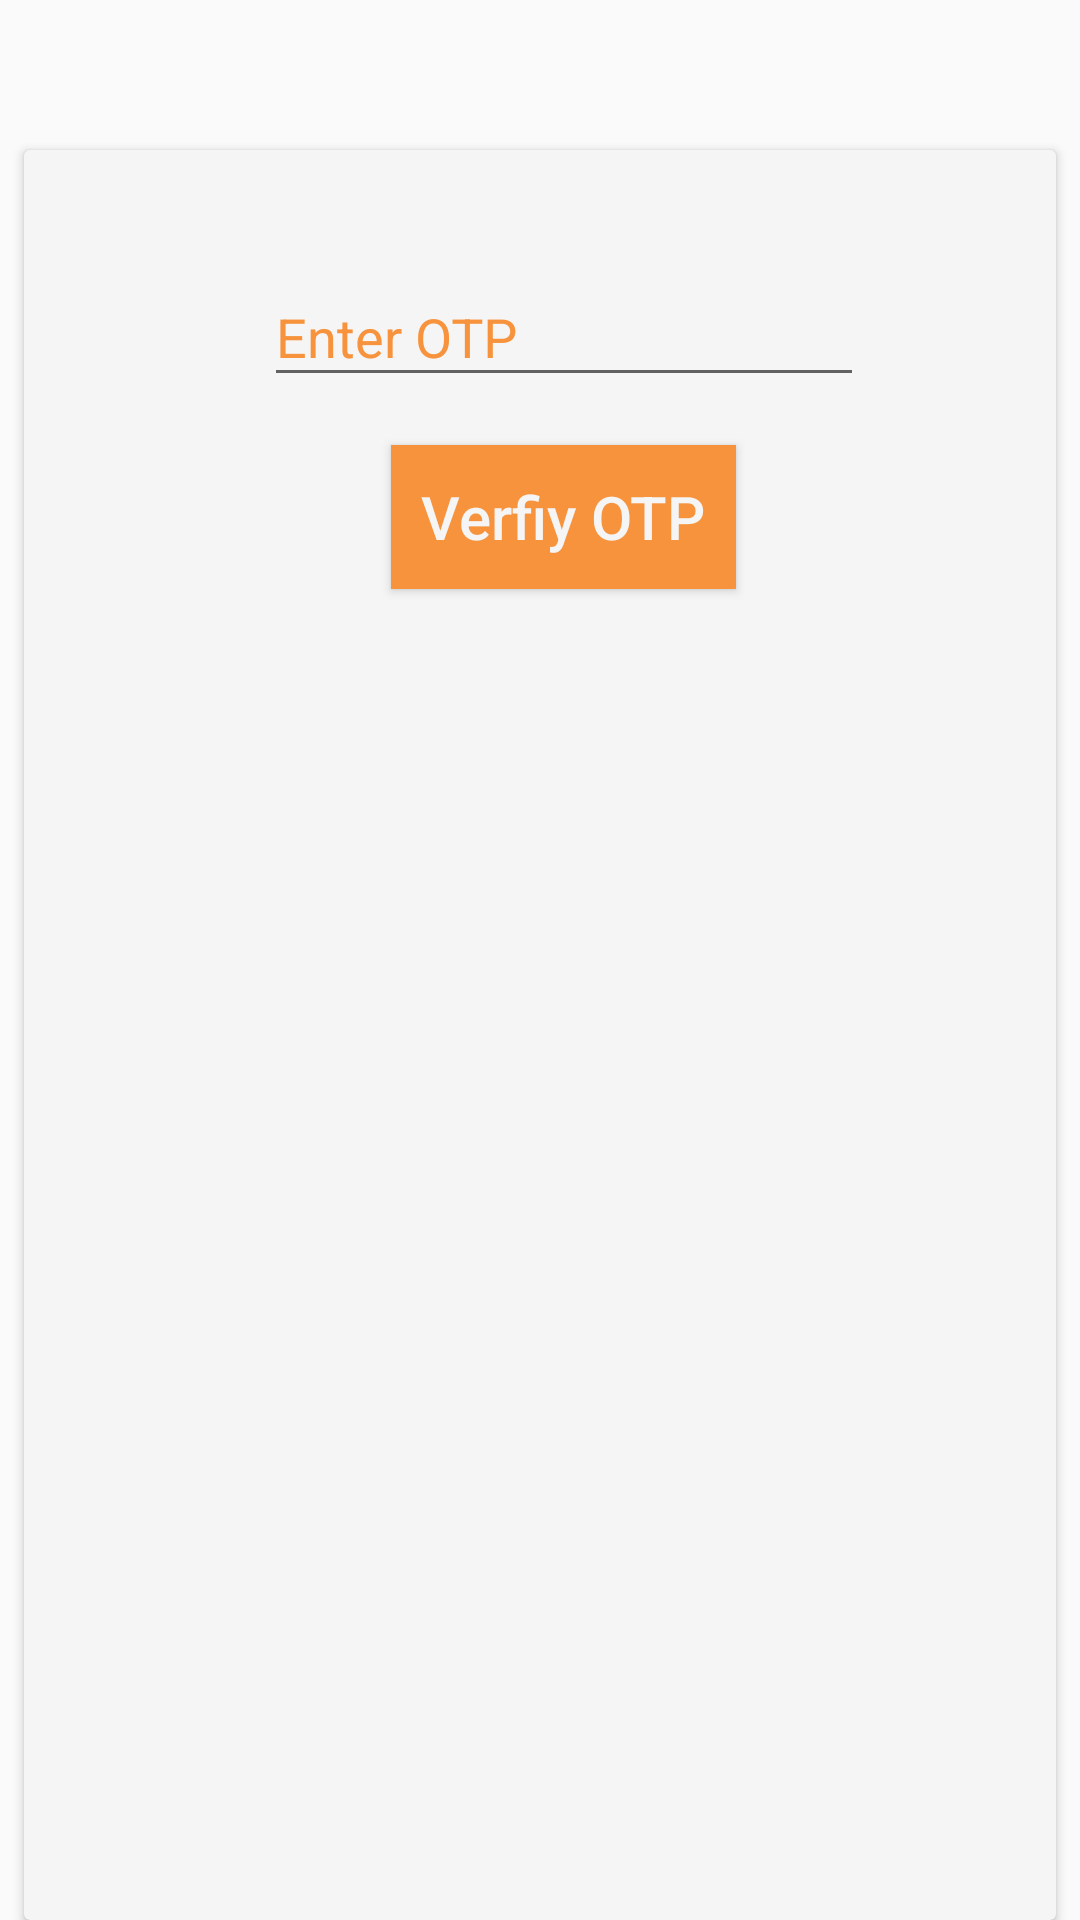

Write the Android layout XML for this screen, with the resource values it uses.
<!-- AndroidManifest.xml: application theme AppTheme -->
<!-- res/layout/fragment_otp.xml -->
<?xml version="1.0" encoding="utf-8"?>
<FrameLayout xmlns:android="http://schemas.android.com/apk/res/android"
    xmlns:app="http://schemas.android.com/apk/res-auto"
    xmlns:tools="http://schemas.android.com/tools"
    android:layout_width="match_parent"
    android:layout_height="match_parent"
    tools:context=".view.fragment.OTPFragment">

    <androidx.cardview.widget.CardView
        android:layout_width="match_parent"
        android:layout_height="match_parent"
        android:layout_marginLeft="@dimen/mtrl_card_spacing"
        android:layout_marginTop="50dp"
        android:layout_marginRight="@dimen/mtrl_card_spacing"
        android:minHeight="500dp"
        app:cardBackgroundColor="@color/whiteSmoke"

        >

        <LinearLayout
            android:orientation="vertical"
            android:layout_marginLeft="16dp"
            android:gravity="center_horizontal"
            android:layout_width="match_parent"
            android:layout_height="match_parent">

            <com.google.android.material.textfield.TextInputLayout
                android:gravity="center"
                android:layout_width="wrap_content"
                android:layout_height="wrap_content"
                android:layout_marginTop="30dp">

                <com.google.android.material.textfield.TextInputEditText
                    android:id="@+id/edt_txt_otp"
                    android:layout_width="200dp"
                    android:maxLength="6"
                    android:inputType="number"
                    android:layout_height="wrap_content"
                    android:hint="@string/enter_otp" />

            </com.google.android.material.textfield.TextInputLayout>

            <Button
                android:id="@+id/btn_verify_otp"
                android:padding="10dp"
                android:layout_width="wrap_content"
                android:layout_height="wrap_content"
                android:layout_gravity="center_horizontal"
                android:layout_marginTop="16dp"
                android:background="@color/colorPrimary"
                android:gravity="center"
                android:text="@string/verify"
                android:textAllCaps="false"
                android:textColor="@color/whiteSmoke"
                android:textSize="20sp" />

        </LinearLayout>
    </androidx.cardview.widget.CardView>
</FrameLayout>
<!-- resources referenced by this layout -->
<resources>
  <color name="colorPrimary">#F7933C</color>
  <color name="whiteSmoke">#F5F5F5</color>
  <string name="enter_otp">Enter OTP</string>
  <string name="verify">Verfiy OTP</string>
  <style name="AppTheme" parent="Theme.AppCompat.Light.NoActionBar">
          
          <item name="colorPrimary">@color/colorPrimary</item>
          <item name="colorPrimaryDark">@color/colorPrimaryDark</item>
          <item name="colorAccent">@color/colorAccent</item>
          <item name="editTextStyle">@style/EditTextTheme</item>
          <item name="textInputStyle">@style/CustomTextInputStyle</item>
      </style>
  <color name="colorPrimaryDark">#F7933C</color>
  <color name="colorAccent">#008577</color>
  <style name="EditTextTheme" parent="Widget.AppCompat.EditText">
  
          <item name="android:editTextBackground">@drawable/edt_txt_bg</item>
      </style>
  <style name="CustomTextInputStyle" parent="Widget.Design.TextInputLayout">
          <item name="android:textColorHint">@color/colorPrimary</item>
  
      </style>
  <!-- drawable edt_txt_bg (drawable) -->
  <?xml version="1.0" encoding="utf-8"?>
  <layer-list xmlns:android="http://schemas.android.com/apk/res/android">
  
      <item>
          
          
          <shape>
              <solid android:color="@android:color/white" />
              <corners android:radius="3dp"
                  android:topRightRadius="3dp"
                  android:topLeftRadius="0dp"
                  android:bottomRightRadius="3dp"
                  android:bottomLeftRadius="0dp"/>
          </shape>
      </item>
      <item>
          <shape>
              <corners android:radius="3dp" />
              <solid android:color="@android:color/transparent" />
              <stroke
                  android:width="1dp"
                  android:color="#BBBBBB" />
          </shape>
      </item>
  </layer-list>
</resources>
